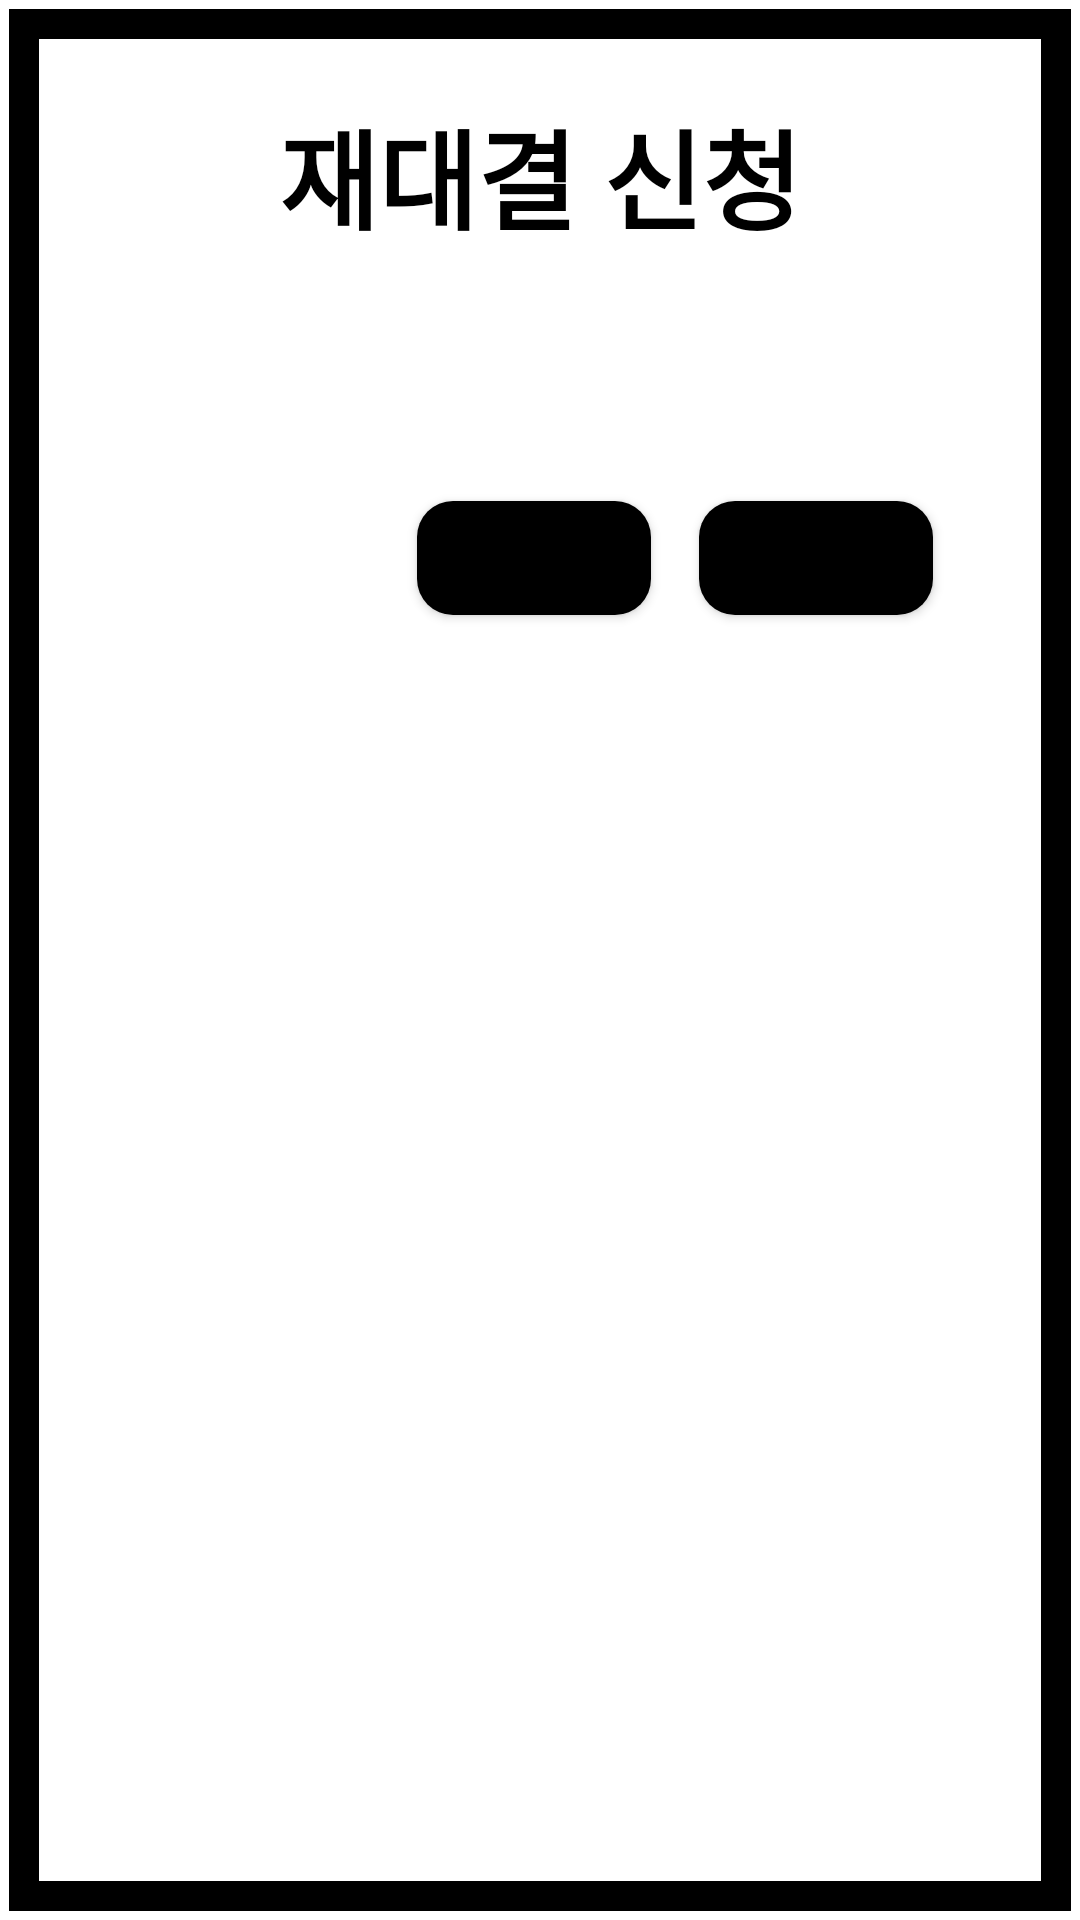

Android layout source for this screen:
<!-- AndroidManifest.xml: application theme Theme.YatchGame -->
<!-- res/layout/dialog_rematch.xml -->
<?xml version="1.0" encoding="utf-8"?>
<androidx.constraintlayout.widget.ConstraintLayout
    xmlns:android="http://schemas.android.com/apk/res/android"
    xmlns:app="http://schemas.android.com/apk/res-auto"
    xmlns:tools="http://schemas.android.com/tools"
    android:layout_width="match_parent"
    android:layout_height="wrap_content"
    android:background="@drawable/dialog_game_result_border_line"
    android:padding="32dp"
    >

    <TextView
        android:id="@+id/tv_title"
        android:text="@string/game_rematch_title"
        android:textSize="36sp"
        android:layout_width="wrap_content"
        android:layout_height="wrap_content"
        app:layout_constraintTop_toTopOf="parent"
        app:layout_constraintStart_toStartOf="parent"
        app:layout_constraintEnd_toEndOf="parent"
        />


    <TextView
        android:id="@+id/tv_rematch"
        tools:text="@string/game_rematch"
        android:textSize="22sp"
        android:layout_marginTop="24dp"
        android:layout_width="wrap_content"
        android:layout_height="wrap_content"
        app:layout_constraintTop_toBottomOf="@id/tv_title"
        app:layout_constraintStart_toStartOf="parent"
        app:layout_constraintEnd_toEndOf="parent"
        android:textAlignment="center"
        />

    <Button
        android:text="수락"
        android:id="@+id/btn_accept"
        android:layout_width="wrap_content"
        android:layout_height="wrap_content"
        android:background="@drawable/selector_btn"
        android:layout_marginTop="24dp"
        android:layout_marginEnd="12dp"
        app:layout_constraintTop_toBottomOf="@+id/tv_rematch"
        app:layout_constraintEnd_toEndOf="parent"/>

    <Button
        android:text="거절"
        android:id="@+id/btn_decline"
        android:layout_width="wrap_content"
        android:layout_height="wrap_content"
        android:background="@drawable/selector_btn"
        android:layout_marginTop="24dp"
        android:layout_marginEnd="6dp"
        app:layout_constraintEnd_toStartOf="@id/btn_accept"
        app:layout_constraintTop_toBottomOf="@+id/tv_rematch"/>

</androidx.constraintlayout.widget.ConstraintLayout>
<!-- resources referenced by this layout -->
<resources>
  <!-- drawable dialog_game_result_border_line (drawable) -->
  <?xml version="1.0" encoding="utf-8"?>
  <layer-list xmlns:android="http://schemas.android.com/apk/res/android">
      <item android:top="3dp"
          android:bottom="3dp"
          android:start="3dp"
          android:end="3dp">
          <shape
              android:shape="rectangle" >
  
              <solid android:color="@color/white"/>
              <stroke android:color="@color/black"
                  android:width="10dp"/>
          </shape>
  
      </item>
  
  </layer-list>
  <!-- drawable selector_btn (drawable) -->
  <?xml version="1.0" encoding="utf-8"?>
  <selector xmlns:android="http://schemas.android.com/apk/res/android">
      <item android:state_enabled="false" android:drawable="@drawable/button_disabled_background"/>
      <item android:drawable="@drawable/button_enabled_background"/>
  
  </selector>
  <string name="game_rematch">란서님께서 재대결을 신청했습니다.\n받아들이시겠습니까?</string>
  <string name="game_rematch_title">재대결 신청</string>
  <style name="Theme.YatchGame" parent="Theme.MaterialComponents.DayNight.NoActionBar">
          
          <item name="colorPrimary">@color/black</item>
          <item name="colorPrimaryVariant">@color/black</item>
          <item name="colorOnPrimary">@color/white</item>
          
          <item name="colorSecondary">@color/white</item>
          <item name="colorSecondaryVariant">@color/white</item>
          <item name="colorOnSecondary">@color/white</item>
          
          <item name="android:statusBarColor" tools:targetApi="l">?attr/colorPrimaryVariant</item>
          
  
          <item name="android:textSize">14sp</item>
          <item name="android:textColor">@color/black</item>
          <item name="android:textStyle">bold</item>
      </style>
  <color name="white">#FFFFFFFF</color>
  <color name="black">#FF000000</color>
  <!-- drawable button_disabled_background (drawable) -->
  <?xml version="1.0" encoding="utf-8"?>
  <layer-list xmlns:android="http://schemas.android.com/apk/res/android">
      <item android:top="10dp"
          android:bottom="10dp"
          android:start="10dp"
          android:end="10dp"
          >
  
          <shape
              android:shape="rectangle">
              <corners android:radius="12dp"/>
              <solid android:color="@color/grey"/>
          </shape>
  
      </item>
  
  </layer-list>
  <!-- drawable button_enabled_background (drawable) -->
  <?xml version="1.0" encoding="utf-8"?>
  <layer-list xmlns:android="http://schemas.android.com/apk/res/android">
      <item android:top="5dp"
          android:bottom="5dp"
          android:start="5dp"
          android:end="5dp"
          >
          <shape
              android:shape="rectangle">
              <corners android:radius="12dp"/>
              <solid android:color="@color/black"/>
          </shape>
  
      </item>
  
  </layer-list>
  <color name="grey">#8C8C8C</color>
</resources>
